Run: headless pygame with SDL's dummy video driver; simulated clock (each Clock.tick advances the game by its frame time, no real sleeping); random seed 0; keys injected as events and as key.get_pressed() state; no mouse input.
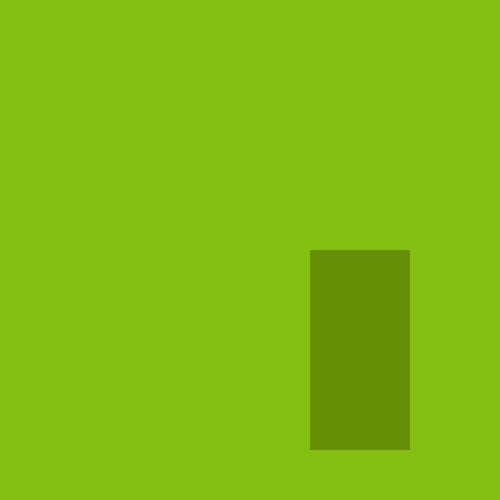
Frame 1 of 4 · flips 1–60 · no input
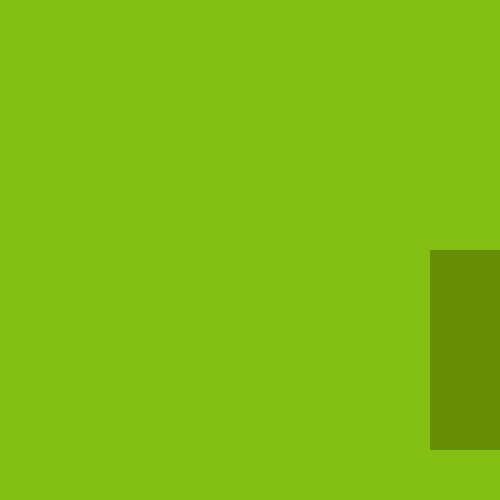
Frame 2 of 4 · flips 61–180 · tapped SPACE, RETURN · held RIGHT (→), D
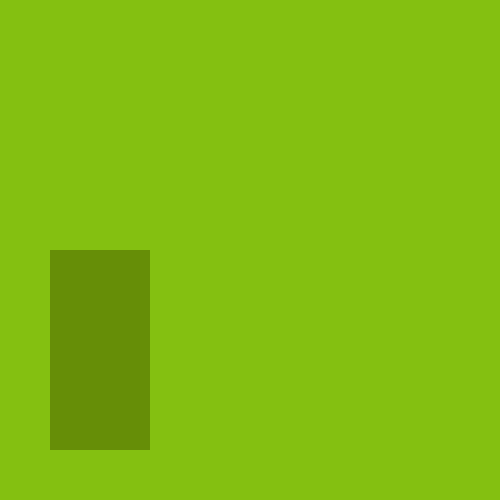
Frame 3 of 4 · flips 181–300 · held DOWN (↓), S
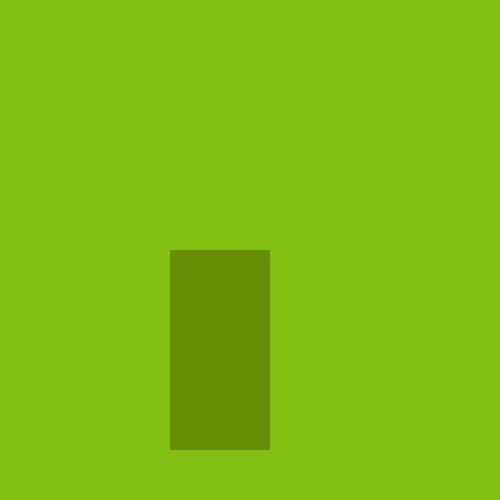
Frame 4 of 4 · flips 301–420 · held LEFT (←), A, UP (↑), W

The pygame program that drew these frames:

import pygame
import sys

#init pygame modules
pygame.init()

#Create a display surface/Game window
screen = pygame.display.set_mode((500, 500))

#Create clock object
clock = pygame.time.Clock()


placeholder_surface = pygame.Surface((100, 200))
placeholder_surface.fill((102, 142, 7))

x_pos = 250
y_pos = 250
#GAME LOOP START
while True:

    #Listen for events
    for event in pygame.event.get():

        #If window is closed, ensure game and code execution is ended
        if event.type == pygame.QUIT:
            pygame.quit()
            sys.exit()

    #Takes RGB value as a tuple
    screen.fill((132, 192, 17))
    
    x_pos = (x_pos + 1) % 500

    #Add surfaces to display surface. Block Image Transfer (surface, (x, y))
    screen.blit(placeholder_surface, (x_pos, y_pos))





    #Update game display
    pygame.display.update()

    #Limit to 60 loops per second
    clock.tick(60)
